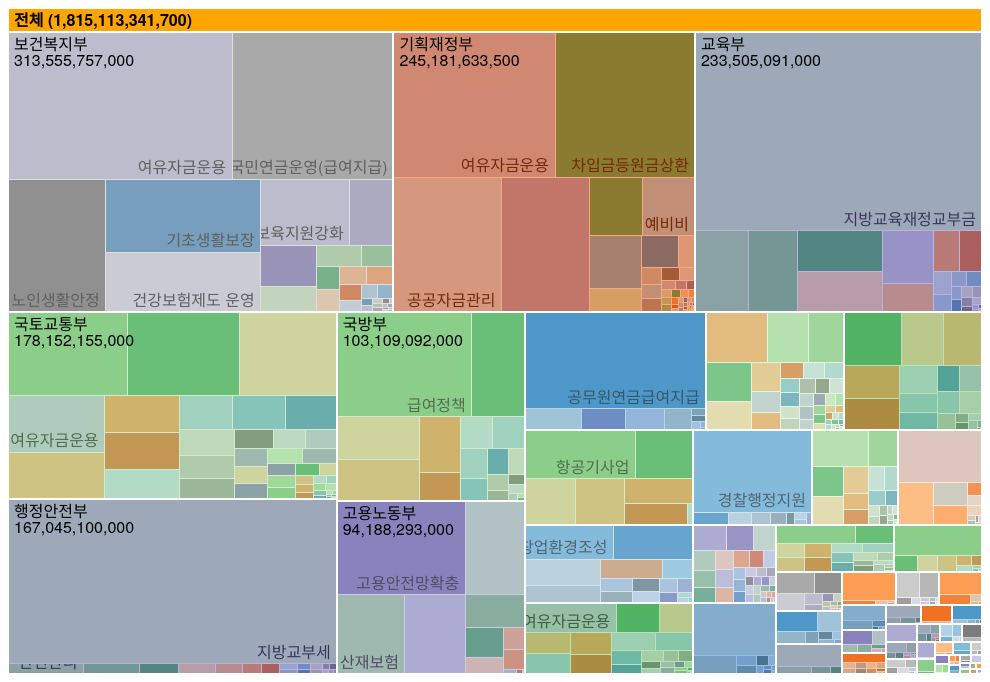
D3 v3 page, settled after 360 driven frames (6 s of simulated time); the page loaded 1 data file(s).


      window.addEventListener("message", function(e) {
        var opts = e.data.opts,
          data = e.data.data;

        return main(opts, data);
      });

      var defaults = {
        margin: { top: 24, right: 0, bottom: 0, left: 0 },
        rootname: "TOP",
        format: ",d",
        title: "",
        width: window.innerWidth - 50,
        height: window.innerHeight - 50
      };

      function main(o, data) {
        var root,
          opts = $.extend(true, {}, defaults, o),
          formatNumber = d3.format(opts.format),
          rname = opts.rootname,
          margin = opts.margin,
          theight = 36 + 16;

        $("#chart")
          .width(opts.width)
          .height(opts.height);
        var width = opts.width - margin.left - margin.right,
          height = opts.height - margin.top - margin.bottom - theight,
          transitioning;

        var color = d3.scale.category20c();

        var x = d3.scale
          .linear()
          .domain([0, width])
          .range([0, width]);

        var y = d3.scale
          .linear()
          .domain([0, height])
          .range([0, height]);

        var treemap = d3.layout
          .treemap()
          .children(function(d, depth) {
            return depth ? null : d._children;
          })
          .sort(function(a, b) {
            return a.value - b.value;
          })
          .ratio((height / width) * 0.5 * (1 + Math.sqrt(5)))
          .round(false);

        var svg = d3
          .select("#chart")
          .append("svg")
          .attr("width", width + margin.left + margin.right)
          .attr("height", height + margin.bottom + margin.top)
          .style("margin-left", -margin.left + "px")
          .style("margin.right", -margin.right + "px")
          .append("g")
          .attr(
            "transform",
            "translate(" + margin.left + "," + margin.top + ")"
          )
          .style("shape-rendering", "crispEdges");

        var grandparent = svg.append("g").attr("class", "grandparent");

        grandparent
          .append("rect")
          .attr("y", -margin.top)
          .attr("width", width)
          .attr("height", margin.top);

        grandparent
          .append("text")
          .attr("x", 6)
          .attr("y", 6 - margin.top)
          .attr("dy", ".75em");

        if (opts.title) {
          $("#chart").prepend("<p class='title'>" + opts.title + "</p>");
        }
        if (data instanceof Array) {
          root = { key: rname, values: data };
        } else {
          root = data;
        }

        initialize(root);
        accumulate(root);
        layout(root);
        console.log(root);
        display(root);

        if (window.parent !== window) {
          var myheight =
            document.documentElement.scrollHeight || document.body.scrollHeight;
          window.parent.postMessage({ height: myheight }, "*");
        }

        function initialize(root) {
          root.x = root.y = 0;
          root.dx = width;
          root.dy = height;
          root.depth = 0;
        }

        // Aggregate the values for internal nodes. This is normally done by the
        // treemap layout, but not here because of our custom implementation.
        // We also take a snapshot of the original children (_children) to avoid
        // the children being overwritten when when layout is computed.
        function accumulate(d) {
          return (d._children = d.values)
            ? (d.value = d.values.reduce(function(p, v) {
                return p + accumulate(v);
              }, 0))
            : d.value;
        }

        // Compute the treemap layout recursively such that each group of siblings
        // uses the same size (1×1) rather than the dimensions of the parent cell.
        // This optimizes the layout for the current zoom state. Note that a wrapper
        // object is created for the parent node for each group of siblings so that
        // the parent’s dimensions are not discarded as we recurse. Since each group
        // of sibling was laid out in 1×1, we must rescale to fit using absolute
        // coordinates. This lets us use a viewport to zoom.
        function layout(d) {
          if (d._children) {
            treemap.nodes({ _children: d._children });
            d._children.forEach(function(c) {
              c.x = d.x + c.x * d.dx;
              c.y = d.y + c.y * d.dy;
              c.dx *= d.dx;
              c.dy *= d.dy;
              c.parent = d;
              layout(c);
            });
          }
        }

        function display(d) {
          grandparent
            .datum(d.parent)
            .on("click", transition)
            .select("text")
            .text(name(d));

          var g1 = svg
            .insert("g", ".grandparent")
            .datum(d)
            .attr("class", "depth");

          var g = g1
            .selectAll("g")
            .data(d._children)
            .enter()
            .append("g");

          g.filter(function(d) {
            return d._children;
          })
            .classed("children", true)
            .on("click", transition);

          var children = g
            .selectAll(".child")
            .data(function(d) {
              return d._children || [d];
            })
            .enter()
            .append("g");

          children
            .append("rect")
            .attr("class", "child")
            .call(rect)
            .append("title")
            .text(function(d) {
              return d.key + " (" + formatNumber(d.value) + ")";
            });
          children
            .append("text")
            .attr("class", "ctext")
            .text(function(d) {
              return d.key;
            })
            .call(text2);

          g.append("rect")
            .attr("class", "parent")
            .call(rect);

          var t = g
            .append("text")
            .attr("class", "ptext")
            .attr("dy", ".75em");

          t.append("tspan").text(function(d) {
            return d.key;
          });
          t.append("tspan")
            .attr("dy", "1.0em")
            .text(function(d) {
              return formatNumber(d.value);
            });
          t.call(text);

          g.selectAll("rect").style("fill", function(d) {
            return color(d.key);
          });

          function transition(d) {
            if (transitioning || !d) return;
            transitioning = true;

            var g2 = display(d),
              t1 = g1.transition().duration(750),
              t2 = g2.transition().duration(750);

            // Update the domain only after entering new elements.
            x.domain([d.x, d.x + d.dx]);
            y.domain([d.y, d.y + d.dy]);

            // Enable anti-aliasing during the transition.
            svg.style("shape-rendering", null);

            // Draw child nodes on top of parent nodes.
            svg.selectAll(".depth").sort(function(a, b) {
              return a.depth - b.depth;
            });

            // Fade-in entering text.
            g2.selectAll("text").style("fill-opacity", 0);

            // Transition to the new view.
            t1.selectAll(".ptext")
              .call(text)
              .style("fill-opacity", 0);
            t1.selectAll(".ctext")
              .call(text2)
              .style("fill-opacity", 0);
            t2.selectAll(".ptext")
              .call(text)
              .style("fill-opacity", 1);
            t2.selectAll(".ctext")
              .call(text2)
              .style("fill-opacity", 1);
            t1.selectAll("rect").call(rect);
            t2.selectAll("rect").call(rect);

            // Remove the old node when the transition is finished.
            t1.remove().each("end", function() {
              svg.style("shape-rendering", "crispEdges");
              transitioning = false;
            });
          }

          return g;
        }

        function text(text) {
          text.selectAll("tspan").attr("x", function(d) {
            return x(d.x) + 6;
          });
          text
            .attr("x", function(d) {
              return x(d.x) + 6;
            })
            .attr("y", function(d) {
              return y(d.y) + 6;
            })
            .style("opacity", function(d) {
              return this.getComputedTextLength() < x(d.x + d.dx) - x(d.x)
                ? 1
                : 0;
            });
        }

        function text2(text) {
          text
            .attr("x", function(d) {
              return x(d.x + d.dx) - this.getComputedTextLength() - 6;
            })
            .attr("y", function(d) {
              return y(d.y + d.dy) - 6;
            })
            .style("opacity", function(d) {
              return this.getComputedTextLength() < x(d.x + d.dx) - x(d.x)
                ? 1
                : 0;
            });
        }

        function rect(rect) {
          rect
            .attr("x", function(d) {
              return x(d.x);
            })
            .attr("y", function(d) {
              return y(d.y);
            })
            .attr("width", function(d) {
              return x(d.x + d.dx) - x(d.x);
            })
            .attr("height", function(d) {
              return y(d.y + d.dy) - y(d.y);
            });
        }

        function name(d) {
          return d.parent
            ? name(d.parent) +
                " / " +
                d.key +
                " (" +
                formatNumber(d.value) +
                ")"
            : d.key + " (" + formatNumber(d.value) + ")";
        }
      }

      if (window.location.hash === "") {
        d3.json("data/d3data.json", function(err, res) {
          if (!err) {
            console.log(res);
            var data = d3.nest().entries(res);
            main(
              { title: "2019년도국회확정예산(천원)" },
              { key: "전체", values: data }
            );
          }
        });
      }
    

### data: data/d3data.json
[
 {
  "key": "농림축산식품부",
  "values": [
   {
    "key": "농산물수급안정및유통효율화",
    "values": "[... 35 items]"
   },
   {
    "key": "농림축산식품행정지원",
    "values": "[... 73 items]"
   },
   {
    "key": "식품외식산업육성",
    "values": "[... 21 items]"
   },
   {
    "key": "농업인력육성및창업지원",
    "values": "[... 15 items]"
   },
   {
    "key": "가축방역및축산물안전관리",
    "values": "[... 10 items]"
   },
   {
    "key": "농업신산업육성",
    "values": "[... 46 items]"
   },
   {
    "key": "농촌복지및지역활성화",
    "values": "[... 26 items]"
   },
   {
    "key": "축산업진흥",
    "values": "[... 29 items]"
   },
   "... 13 more items"
  ]
 },
 {
  "key": "국회",
  "values": [
   {
    "key": "국회행정지원",
    "values": "[... 27 items]"
   },
   {
    "key": "의정활동지원",
    "values": "[... 35 items]"
   },
   {
    "key": "국회사무처운영",
    "values": "[... 17 items]"
   },
   {
    "key": "입법조사처운영",
    "values": "[... 5 items]"
   },
   {
    "key": "예산정책처운영",
    "values": "[... 5 items]"
   },
   {
    "key": "국회도서관운영",
    "values": "[... 7 items]"
   }
  ]
 },
 {
  "key": "대법원",
  "values": [
   {
    "key": "재판활동지원",
    "values": "[... 14 items]"
   },
   {
    "key": "사법행정운영지원",
    "values": "[... 17 items]"
   },
   {
    "key": "법원시설 확충 및 유지보수",
    "values": "[... 2 items]"
   },
   {
    "key": "사법정보화운영",
    "values": "[... 8 items]"
   },
   {
    "key": "내부거래지출",
    "values": "[... 1 items]"
   },
   {
    "key": "여유자금운영",
    "values": "[... 1 items]"
   }
  ]
 },
 {
  "key": "중앙선거관리위원회",
  "values": [
   {
    "key": "선거의공정한관리",
    "values": "[... 19 items]"
   },
   {
    "key": "선거관리행정지원",
    "values": "[... 24 items]"
   }
  ]
 },
 {
  "key": "국방부",
  "values": [
   {
    "key": "책임운영기관 운영",
    "values": "[... 40 items]"
   },
   {
    "key": "군수지원및협력",
    "values": "[... 37 items]"
   },
   {
    "key": "군사시설건설및운영",
    "values": "[... 17 items]"
   },
   {
    "key": "국방행정지원",
    "values": "[... 13 items]"
   },
   {
    "key": "장병보건및복지향상",
    "values": "[... 20 items]"
   },
   {
    "key": "미군기지이전사업",
    "values": "[... 5 items]"
   },
   {
    "key": "국방군사시설이전사업",
    "values": "[... 22 items]"
   },
   {
    "key": "군인사및교육훈련",
    "values": "[... 23 items]"
   },
   "... 12 more items"
  ]
 },
 {
  "key": "법무부",
  "values": [
   {
    "key": "법무및검찰행정지원",
    "values": "[... 50 items]"
   },
   {
    "key": "법무교육훈련",
    "values": "[... 4 items]"
   },
   {
    "key": "인권활동",
    "values": "[... 16 items]"
   },
   {
    "key": "출입국관리",
    "values": "[... 9 items]"
   },
   {
    "key": "검찰활동",
    "values": "[... 17 items]"
   },
   {
    "key": "법무활동",
    "values": "[... 13 items]"
   },
   {
    "key": "특별감찰관활동",
    "values": "[... 3 items]"
   },
   {
    "key": "범죄예방활동",
    "values": "[... 8 items]"
   },
   "... 5 more items"
  ]
 },
 {
  "key": "국무조정실 및 국무총리비서실",
  "values": [
   {
    "key": "정부출연연구기관 지원(R&D)",
    "values": "[... 31 items]"
   },
   {
    "key": "국무총리실 행정지원",
    "values": "[... 41 items]"
   },
   {
    "key": "KDI 국제정책대학원 연금기금 국가부담금 지원",
    "values": "[... 1 items]"
   }
  ]
 },
 {
  "key": "고용노동부",
  "values": [
   {
    "key": "고용창출및훈련",
    "values": "[... 72 items]"
   },
   {
    "key": "고용평등증진",
    "values": "[... 10 items]"
   },
   {
    "key": "고용노동행정지원",
    "values": "[... 118 items]"
   },
   {
    "key": "산재보험",
    "values": "[... 10 items]"
   },
   {
    "key": "장애인고용증진",
    "values": "[... 13 items]"
   },
   {
    "key": "노사정책",
    "values": "[... 3 items]"
   },
   {
    "key": "산업재해예방",
    "values": "[... 14 items]"
   },
   {
    "key": "고용안전망확충",
    "values": "[... 7 items]"
   },
   "... 6 more items"
  ]
 },
 "... 47 more items"
]